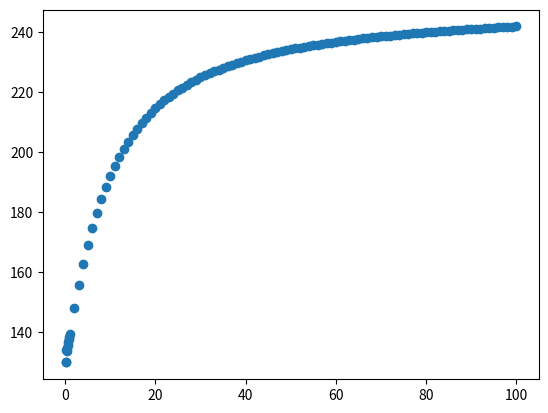

Reproduce this figure in Python.
import matplotlib.pyplot as plt
from scipy.optimize import fsolve, curve_fit
import random as rdm
import numpy as np


X1 = [x*0.1 for x in range(1, 10)]
X2 = list(range(1,101))
X = X1 + X2

def MyFuntion(X, K1, K4):
    SolutionFound = False
    Y = [0]*len(X)
    Af = 130
    Ab = 250
    i = 0
    for P0 in X:
        def equations(x):
            P, D, PD, P2D2 = x
            eq1 = P*D/PD - K1
            eq2 = PD*PD/P2D2 - K4
            eq3 = P + PD + 2*P2D2 - P0
            eq4 = D + PD + 2*P2D2 - D0
            return (eq1, eq2, eq3, eq4)
        #while not SolutionFound:
        for j in range(1000):
            P, D, PD, P2D2 = fsolve(equations, (rdm.uniform(0,P0),D0,rdm.randrange(0,D0),0.5),maxfev=50000)
            #P, D, PD, P2D2 = fsolve(equations, (rdm.randint(0,P0),rdm.randrange(0,D0),rdm.randrange(0,D0),rdm.randrange(0,D0)),maxfev=5000000)
            #print(P0)
            Ff = D/D0
            Fb = (PD + 2*P2D2)/D0
            F = Ff + Fb
            A = Af*Ff + Ab*Fb
            if(F>0.99 and F<1.01 and P>0 and D>0 and PD>0 and P2D2>0 and A > Af and A < Ab):
                    #print(Ff + Fb)
                    #print(equations((P, D, PD, PDD, PPD, P2D2, P2)))
                    SolutionFound = True
                    break
        Y[0] = Af
        #print(i)
        if i > 0:
            if SolutionFound:
                Y[i] = A
            else:
                Y[i] =Y[i-1]
        i = i + 1
    return(Y)

K1 = 7
K4 = 400
D0 = 5

Y = MyFuntion(X, K1, K4)
print(len(X), len(Y))

plt.scatter(X,Y)
plt.show()


np.savetxt('Kd-test-K1-K4_b.csv', (X, Y), delimiter=',')